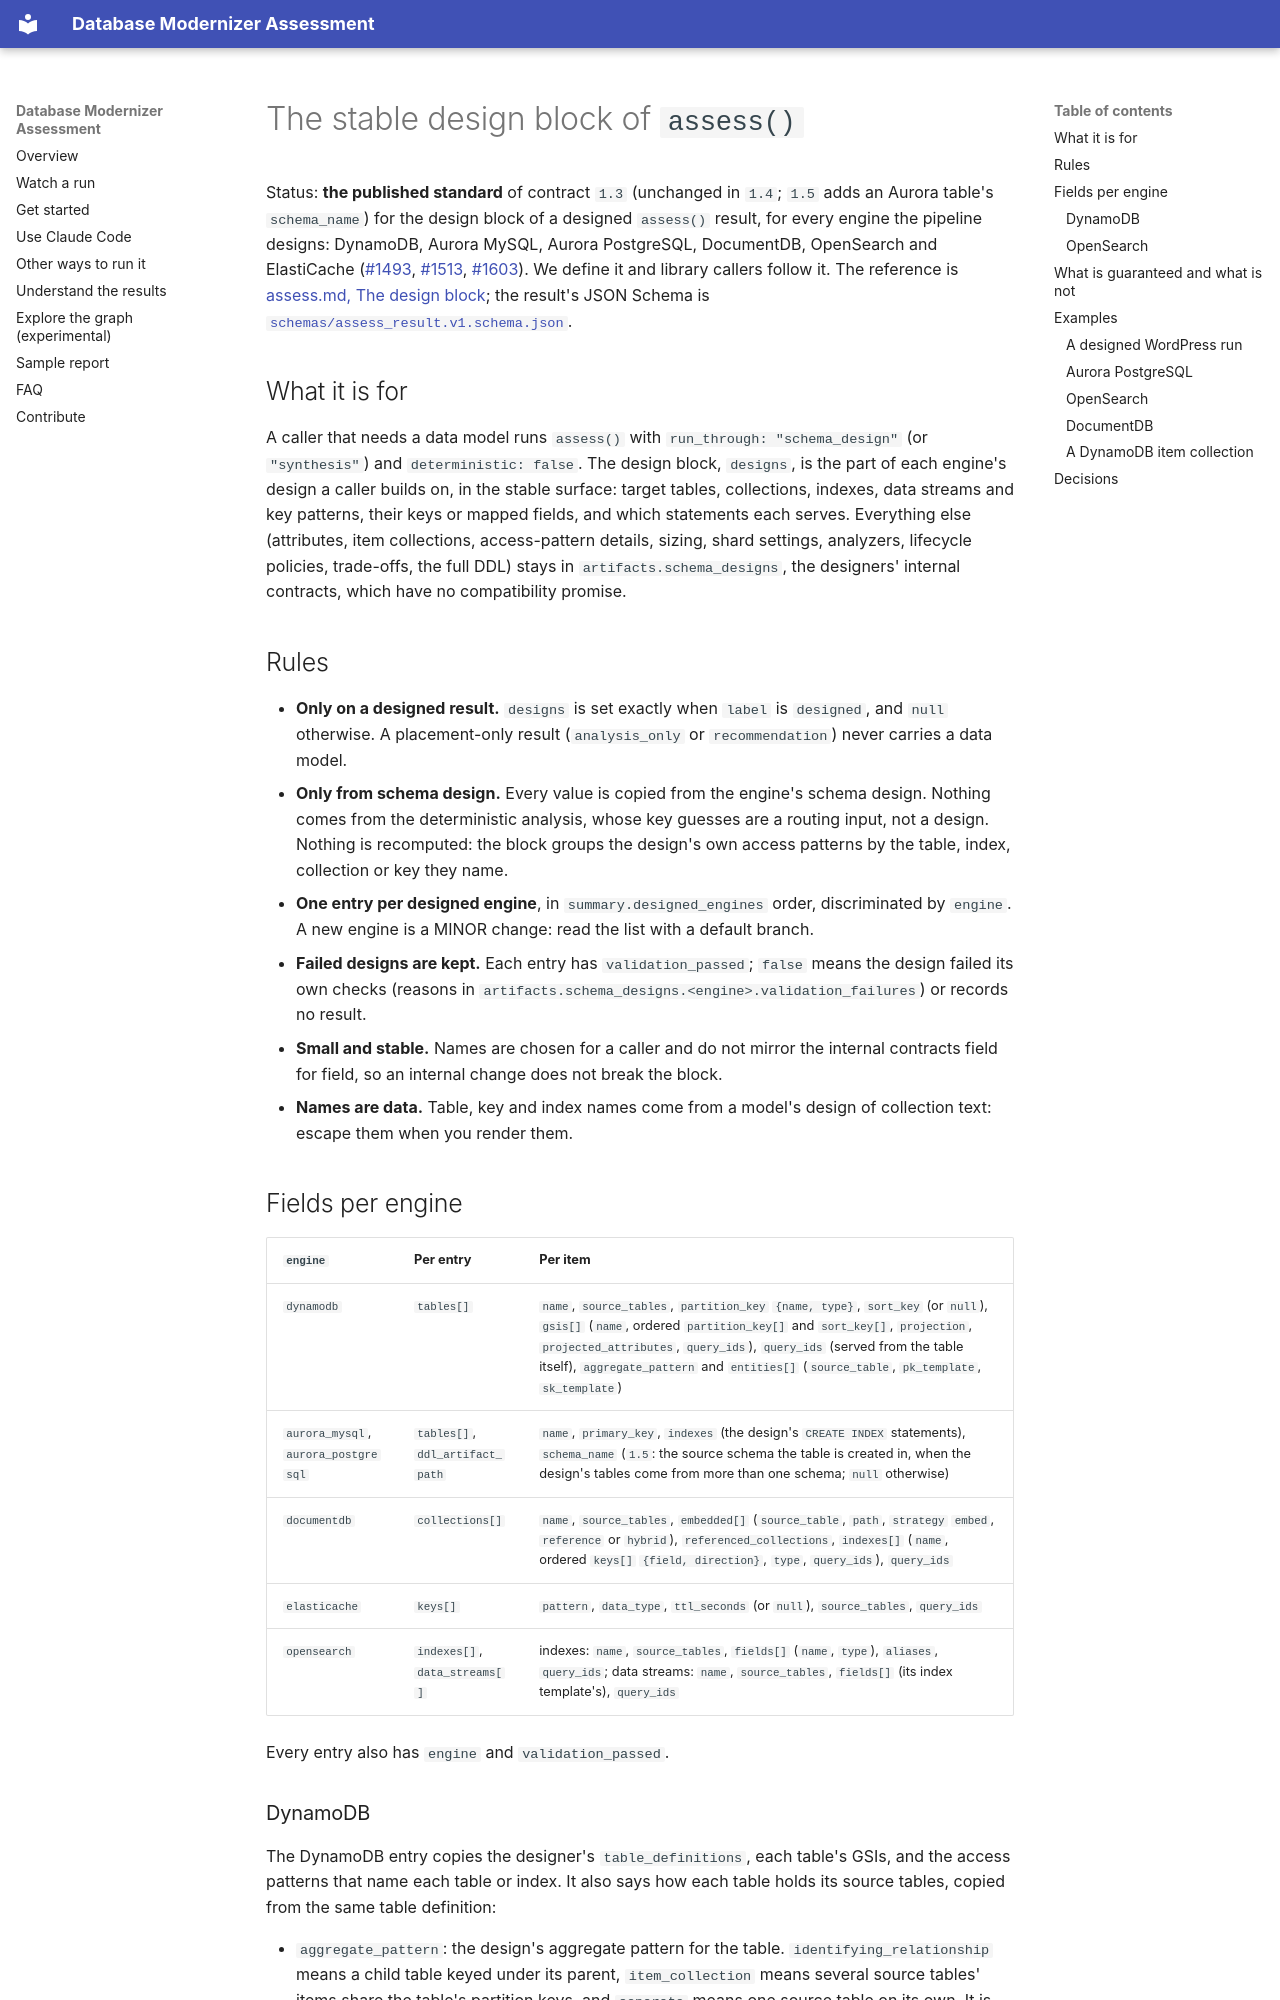

repository: aws-samples/sample-aws-genai-db-modernizer · page: contracts/assess-design-block/index.html · generator: mkdocs

# The stable design block of `assess()`

Status: **the published standard** of contract `1.3` (unchanged in `1.4`; `1.5` adds an Aurora table's `schema_name`) for the design block of a designed `assess()` result, for every engine the pipeline designs: DynamoDB, Aurora MySQL, Aurora PostgreSQL, DocumentDB, OpenSearch and ElastiCache ([#1493](https://github.com/aws-samples/sample-aws-genai-db-modernizer/issues/1493), [#1513](https://github.com/aws-samples/sample-aws-genai-db-modernizer/issues/1513), [#1603](https://github.com/aws-samples/sample-aws-genai-db-modernizer/issues/1603)). We define it and library callers follow it. The reference is [assess.md, The design block](assess.md#the-design-block); the result's JSON Schema is [`schemas/assess_result.v1.schema.json`](schemas/assess_result.v1.schema.json).

## What it is for

A caller that needs a data model runs `assess()` with `run_through: "schema_design"` (or `"synthesis"`) and `deterministic: false`. The design block, `designs`, is the part of each engine's design a caller builds on, in the stable surface: target tables, collections, indexes, data streams and key patterns, their keys or mapped fields, and which statements each serves. Everything else (attributes, item collections, access-pattern details, sizing, shard settings, analyzers, lifecycle policies, trade-offs, the full DDL) stays in `artifacts.schema_designs`, the designers' internal contracts, which have no compatibility promise.

## Rules

- **Only on a designed result.** `designs` is set exactly when `label` is `designed`, and `null` otherwise. A placement-only result (`analysis_only` or `recommendation`) never carries a data model.
- **Only from schema design.** Every value is copied from the engine's schema design. Nothing comes from the deterministic analysis, whose key guesses are a routing input, not a design. Nothing is recomputed: the block groups the design's own access patterns by the table, index, collection or key they name.
- **One entry per designed engine**, in `summary.designed_engines` order, discriminated by `engine`. A new engine is a MINOR change: read the list with a default branch.
- **Failed designs are kept.** Each entry has `validation_passed`; `false` means the design failed its own checks (reasons in `artifacts.schema_designs.<engine>.validation_failures`) or records no result.
- **Small and stable.** Names are chosen for a caller and do not mirror the internal contracts field for field, so an internal change does not break the block.
- **Names are data.** Table, key and index names come from a model's design of collection text: escape them when you render them.
